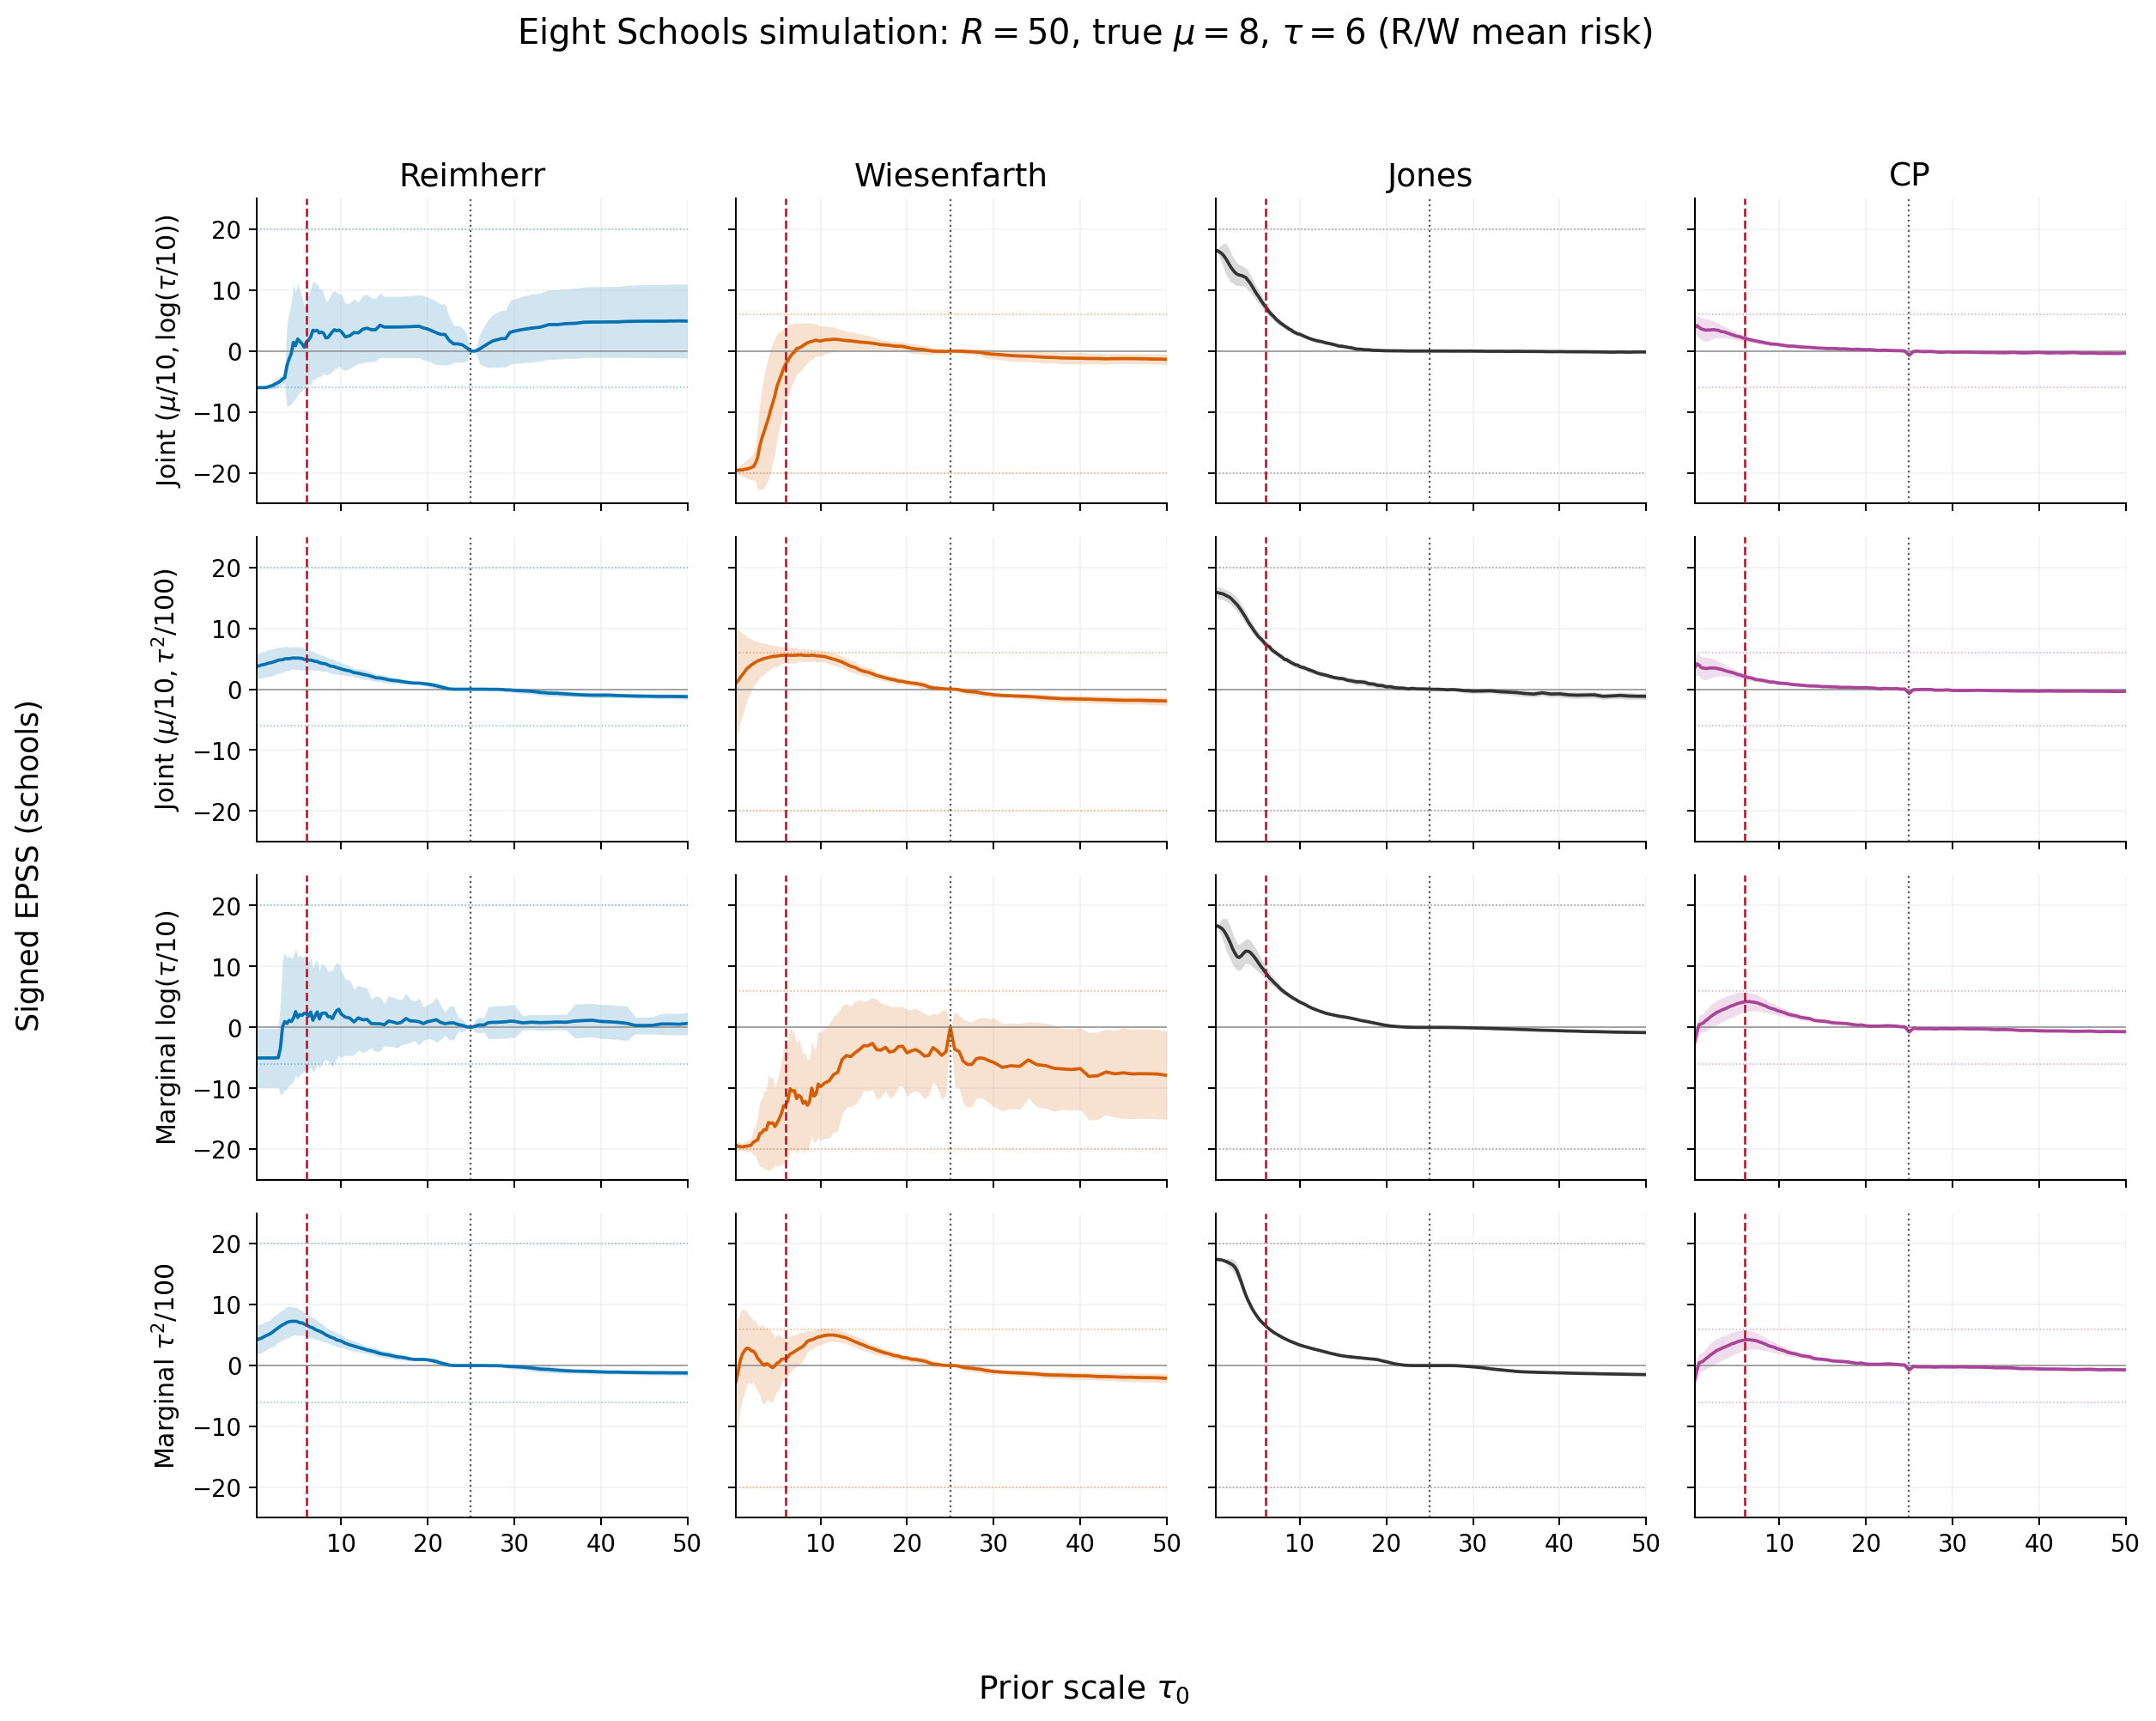

Source data for this figure (header and first rows):
target, method, prior_id, tau_scale, epss, sd, reps
joint_log, cp, tau_scale_00025, 0.25, 3.832, 2.073, 50
joint_log, cp, tau_scale_00050, 0.5, 4.176, 1.722, 50
joint_log, cp, tau_scale_00075, 0.75, 3.884, 1.726, 50
joint_log, cp, tau_scale_00100, 1.0, 3.635, 1.848, 50
joint_log, cp, tau_scale_00125, 1.25, 3.53, 1.876, 50
joint_log, cp, tau_scale_00150, 1.5, 3.43, 1.88, 50
joint_log, cp, tau_scale_00175, 1.75, 3.458, 1.777, 50
joint_log, cp, tau_scale_00200, 2.0, 3.454, 1.673, 50
joint_log, cp, tau_scale_00225, 2.25, 3.492, 1.549, 50
joint_log, cp, tau_scale_00250, 2.5, 3.51, 1.41, 50
joint_log, cp, tau_scale_00275, 2.75, 3.421, 1.278, 50
joint_log, cp, tau_scale_00300, 3.0, 3.393, 1.204, 50
joint_log, cp, tau_scale_00325, 3.25, 3.215, 1.084, 50
joint_log, cp, tau_scale_00350, 3.5, 3.168, 1.006, 50
joint_log, cp, tau_scale_00375, 3.75, 3.108, 0.9186, 50
joint_log, cp, tau_scale_00400, 4.0, 2.951, 0.8391, 50
joint_log, cp, tau_scale_00425, 4.25, 2.84, 0.7758, 50
joint_log, cp, tau_scale_00450, 4.5, 2.695, 0.7335, 50
joint_log, cp, tau_scale_00475, 4.75, 2.601, 0.7151, 50
joint_log, cp, tau_scale_00500, 5.0, 2.476, 0.6192, 50
joint_log, cp, tau_scale_00525, 5.25, 2.391, 0.5789, 50
joint_log, cp, tau_scale_00550, 5.5, 2.343, 0.5801, 50
joint_log, cp, tau_scale_00575, 5.75, 2.166, 0.5231, 50
joint_log, cp, tau_scale_00600, 6.0, 2.107, 0.4877, 50
joint_log, cp, tau_scale_00625, 6.25, 1.984, 0.4624, 50
joint_log, cp, tau_scale_00650, 6.5, 1.92, 0.4673, 50
joint_log, cp, tau_scale_00675, 6.75, 1.806, 0.4759, 50
joint_log, cp, tau_scale_00700, 7.0, 1.748, 0.4354, 50
joint_log, cp, tau_scale_00725, 7.25, 1.664, 0.3813, 50
joint_log, cp, tau_scale_00750, 7.5, 1.601, 0.4185, 50
joint_log, cp, tau_scale_00775, 7.75, 1.513, 0.358, 50
joint_log, cp, tau_scale_00800, 8.0, 1.475, 0.3486, 50
joint_log, cp, tau_scale_00825, 8.25, 1.39, 0.3589, 50
joint_log, cp, tau_scale_00850, 8.5, 1.298, 0.3433, 50
joint_log, cp, tau_scale_00875, 8.75, 1.283, 0.3504, 50
joint_log, cp, tau_scale_00900, 9.0, 1.153, 0.3461, 50
joint_log, cp, tau_scale_00925, 9.25, 1.172, 0.3024, 50
joint_log, cp, tau_scale_00950, 9.5, 1.114, 0.336, 50
joint_log, cp, tau_scale_00975, 9.75, 1.114, 0.2818, 50
joint_log, cp, tau_scale_01000, 10.0, 1.035, 0.3412, 50
joint_log, cp, tau_scale_01050, 10.5, 0.9432, 0.2961, 50
joint_log, cp, tau_scale_01100, 11.0, 0.8217, 0.2735, 50
joint_log, cp, tau_scale_01150, 11.5, 0.8149, 0.2567, 50
joint_log, cp, tau_scale_01200, 12.0, 0.7564, 0.232, 50
joint_log, cp, tau_scale_01250, 12.5, 0.6741, 0.2368, 50
joint_log, cp, tau_scale_01300, 13.0, 0.6407, 0.2498, 50
joint_log, cp, tau_scale_01350, 13.5, 0.6033, 0.2141, 50
joint_log, cp, tau_scale_01400, 14.0, 0.5391, 0.2123, 50
joint_log, cp, tau_scale_01450, 14.5, 0.4905, 0.2295, 50
joint_log, cp, tau_scale_01500, 15.0, 0.4644, 0.2025, 50
joint_log, cp, tau_scale_01550, 15.5, 0.4208, 0.2516, 50
joint_log, cp, tau_scale_01600, 16.0, 0.4162, 0.2061, 50
joint_log, cp, tau_scale_01650, 16.5, 0.4158, 0.1922, 50
joint_log, cp, tau_scale_01700, 17.0, 0.3429, 0.1775, 50
joint_log, cp, tau_scale_01750, 17.5, 0.3626, 0.2186, 50
joint_log, cp, tau_scale_01800, 18.0, 0.313, 0.1861, 50
joint_log, cp, tau_scale_01850, 18.5, 0.258, 0.1801, 50
joint_log, cp, tau_scale_01900, 19.0, 0.3018, 0.1741, 50
joint_log, cp, tau_scale_01950, 19.5, 0.2482, 0.213, 50
joint_log, cp, tau_scale_02000, 20.0, 0.2306, 0.231, 50
... 1,540 more rows
